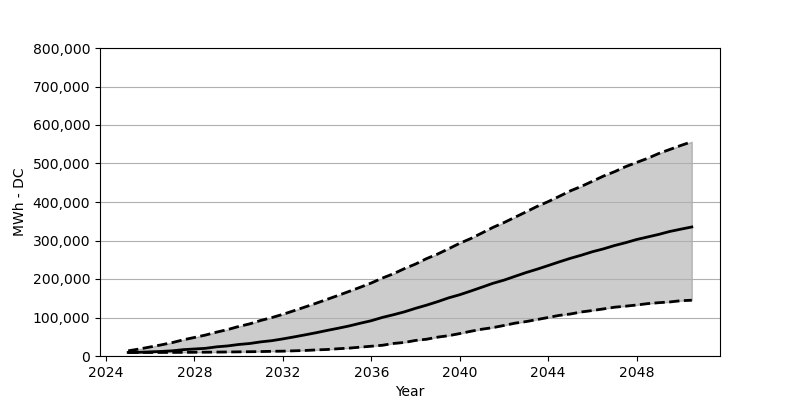

Values plotted in this chart, from the file beside it:
Date, Low, Base, High
2025-01, 9069, 9232, 13481
2025-07, 9151, 9641, 18138
2026-01, 9151, 10785, 23531
2026-07, 9232, 11847, 28923
2027-01, 9314, 13563, 34887
2027-07, 9478, 16504, 42077
2028-01, 9723, 18220, 48205
2028-07, 9886, 19936, 54414
2029-01, 10131, 23776, 62013
2029-07, 10458, 26145, 68631
2030-01, 10785, 29903, 76719
2030-07, 11112, 32436, 83419
2031-01, 11520, 36685, 92407
2031-07, 12174, 39790, 99760
2032-01, 12582, 44447, 108257
2032-07, 13481, 49512, 117653
2033-01, 14380, 54905, 127294
2033-07, 15769, 60379, 136935
2034-01, 16913, 66425, 147229
2034-07, 18873, 72062, 157279
2035-01, 20508, 78108, 167900
2035-07, 22959, 85053, 178522
2036-01, 25410, 91671, 189715
2036-07, 27861, 100168, 202379
2037-01, 32600, 107195, 213736
2037-07, 35214, 114712, 226972
2038-01, 40443, 123862, 238901
2038-07, 43548, 132033, 252954
2039-01, 49022, 141183, 264882
2039-07, 52780, 150988, 278608
2040-01, 58254, 159158, 292825
2040-07, 64219, 168717, 305080
2041-01, 69611, 178685, 319460
2041-07, 73696, 188735, 333922
2042-01, 79334, 197069, 346586
2042-07, 85298, 206873, 360394
2043-01, 89383, 216759, 374365
2043-07, 94694, 225420, 388499
2044-01, 100087, 234897, 401000
2044-07, 105479, 244456, 414645
2045-01, 109074, 253689, 428943
2045-07, 114385, 261778, 440545
2046-01, 118143, 270847, 453862
2046-07, 122310, 278200, 467262
2047-01, 126722, 286942, 478700
2047-07, 129418, 294214, 491691
2048-01, 132441, 302548, 502802
2048-07, 136036, 309166, 513506
2049-01, 138487, 315865, 526006
2049-07, 140366, 323464, 536383
2050-01, 143635, 329428, 546922
2050-07, 144860, 335147, 556563
